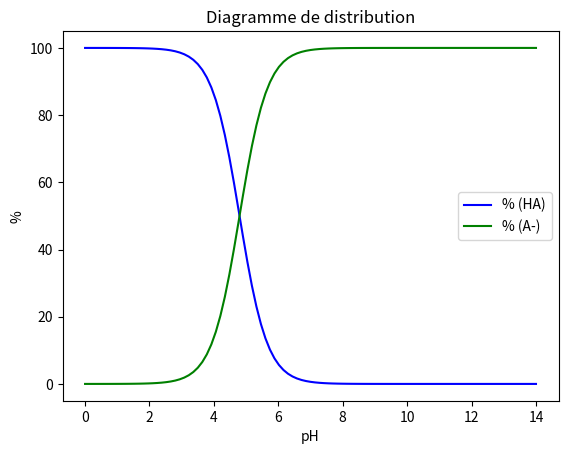

Write the Python code that produced this figure.
import matplotlib.pyplot as plt

Ka = 1.6e-5 # constante d'acidité du couple
C = 1e-1 # concentration apportée totale

N = 100 # N = nb de valeurs (plus N augmente, plus on sera précis)
liste_pH = [i/N*14 for i in range(0, N+1)]

p_HA = [100*10**(-pH)/(Ka+10**(-pH)) for pH in liste_pH]
p_A = [100*Ka/(Ka+10**(-pH)) for pH in liste_pH]

plt.plot(liste_pH, p_HA, color='blue', label="% (HA)")
plt.plot(liste_pH, p_A, color='green', label="% (A-)")
plt.xlabel('pH')
plt.ylabel('%')
plt.title("Diagramme de distribution")
plt.legend()
plt.show()